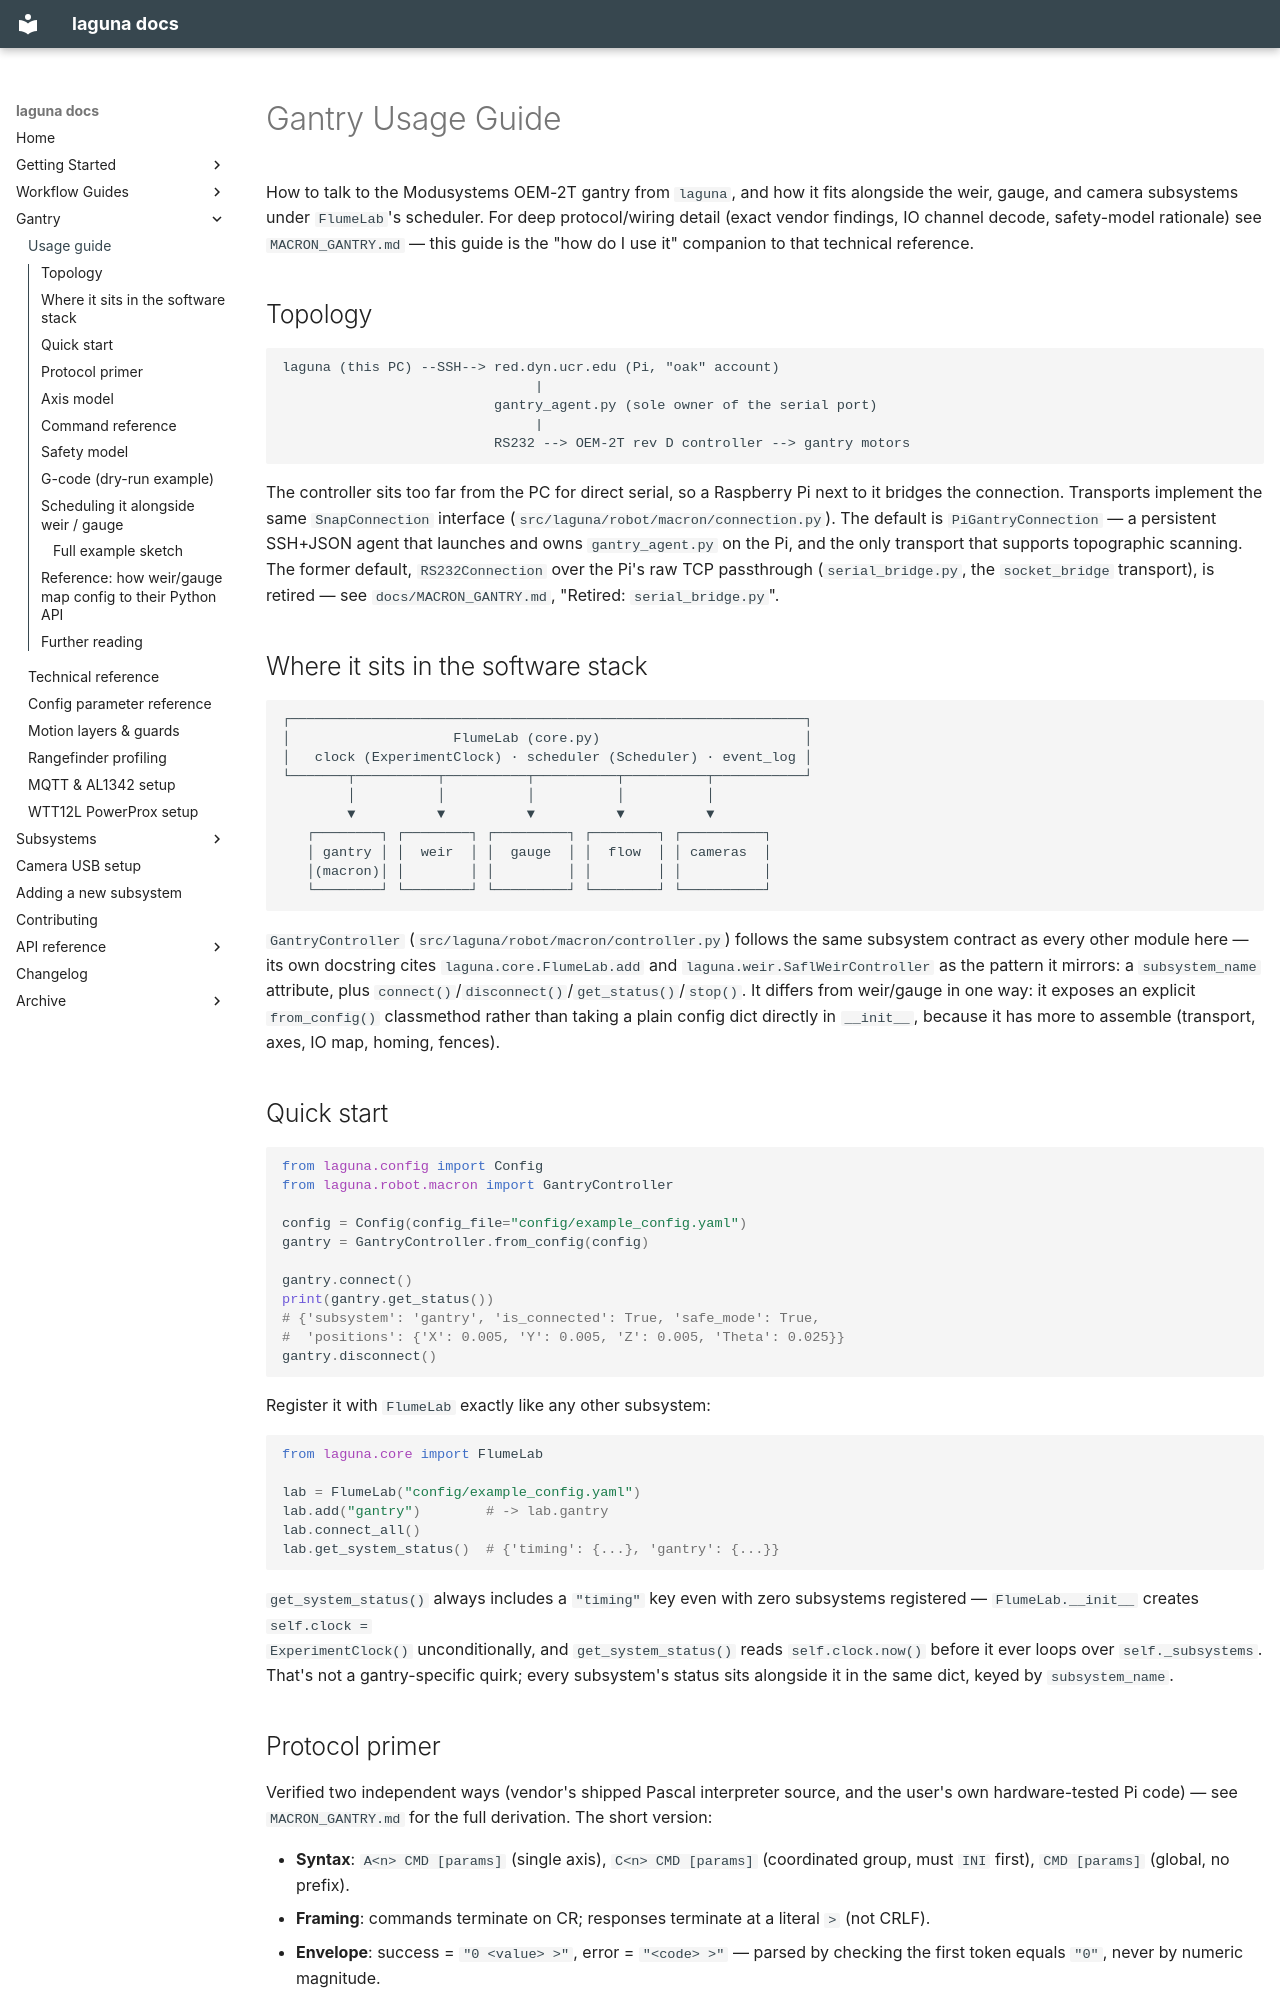

repository: ericbarefoot/laguna · page: GANTRY_GUIDE/index.html · generator: mkdocs

# Gantry Usage Guide

How to talk to the Modusystems OEM-2T gantry from `laguna`, and how it fits
alongside the weir, gauge, and camera subsystems under `FlumeLab`'s
scheduler. For deep protocol/wiring detail (exact vendor findings, IO
channel decode, safety-model rationale) see [`MACRON_GANTRY.md`](MACRON_GANTRY.md) —
this guide is the "how do I use it" companion to that technical reference.

## Topology

```
laguna (this PC) --SSH--> red.dyn.ucr.edu (Pi, "oak" account)
                               |
                          gantry_agent.py (sole owner of the serial port)
                               |
                          RS232 --> OEM-2T rev D controller --> gantry motors
```

The controller sits too far from the PC for direct serial, so a Raspberry
Pi next to it bridges the connection. Transports implement the same
`SnapConnection` interface (`src/laguna/robot/macron/connection.py`). The
default is `PiGantryConnection` — a persistent SSH+JSON agent that launches
and owns `gantry_agent.py` on the Pi, and the only transport that supports
topographic scanning. The former default, `RS232Connection` over the Pi's
raw TCP passthrough (`serial_bridge.py`, the `socket_bridge` transport), is
retired — see `docs/MACRON_GANTRY.md`, "Retired: `serial_bridge.py`".

## Where it sits in the software stack

```
┌───────────────────────────────────────────────────────────────┐
│                    FlumeLab (core.py)                         │
│   clock (ExperimentClock) · scheduler (Scheduler) · event_log │
└───────┬──────────┬──────────┬──────────┬──────────┬───────────┘
        │          │          │          │          │
        ▼          ▼          ▼          ▼          ▼
   ┌────────┐ ┌────────┐ ┌─────────┐ ┌────────┐ ┌──────────┐
   │ gantry │ │  weir  │ │  gauge  │ │  flow  │ │ cameras  │
   │(macron)│ │        │ │         │ │        │ │          │
   └────────┘ └────────┘ └─────────┘ └────────┘ └──────────┘
```

`GantryController` (`src/laguna/robot/macron/controller.py`) follows the
same subsystem contract as every other module here — its own docstring
cites `laguna.core.FlumeLab.add` and `laguna.weir.SaflWeirController` as the
pattern it mirrors: a `subsystem_name` attribute, plus
`connect()`/`disconnect()`/`get_status()`/`stop()`. It differs from
weir/gauge in one way: it exposes an explicit `from_config()` classmethod
rather than taking a plain config dict directly in `__init__`, because it
has more to assemble (transport, axes, IO map, homing, fences).

## Quick start

```python
from laguna.config import Config
from laguna.robot.macron import GantryController

config = Config(config_file="config/example_config.yaml")
gantry = GantryController.from_config(config)

gantry.connect()
print(gantry.get_status())
# {'subsystem': 'gantry', 'is_connected': True, 'safe_mode': True,
#  'positions': {'X': 0.005, 'Y': 0.005, 'Z': 0.005, 'Theta': 0.025}}
gantry.disconnect()
```

Register it with `FlumeLab` exactly like any other subsystem:

```python
from laguna.core import FlumeLab

lab = FlumeLab("config/example_config.yaml")
lab.add("gantry")        # -> lab.gantry
lab.connect_all()
lab.get_system_status()  # {'timing': {...}, 'gantry': {...}}
```

`get_system_status()` always includes a `"timing"` key even with zero
subsystems registered — `FlumeLab.__init__` creates `self.clock =
ExperimentClock()` unconditionally, and `get_system_status()` reads
`self.clock.now()` before it ever loops over `self._subsystems`. That's not
a gantry-specific quirk; every subsystem's status sits alongside it in the
same dict, keyed by `subsystem_name`.
